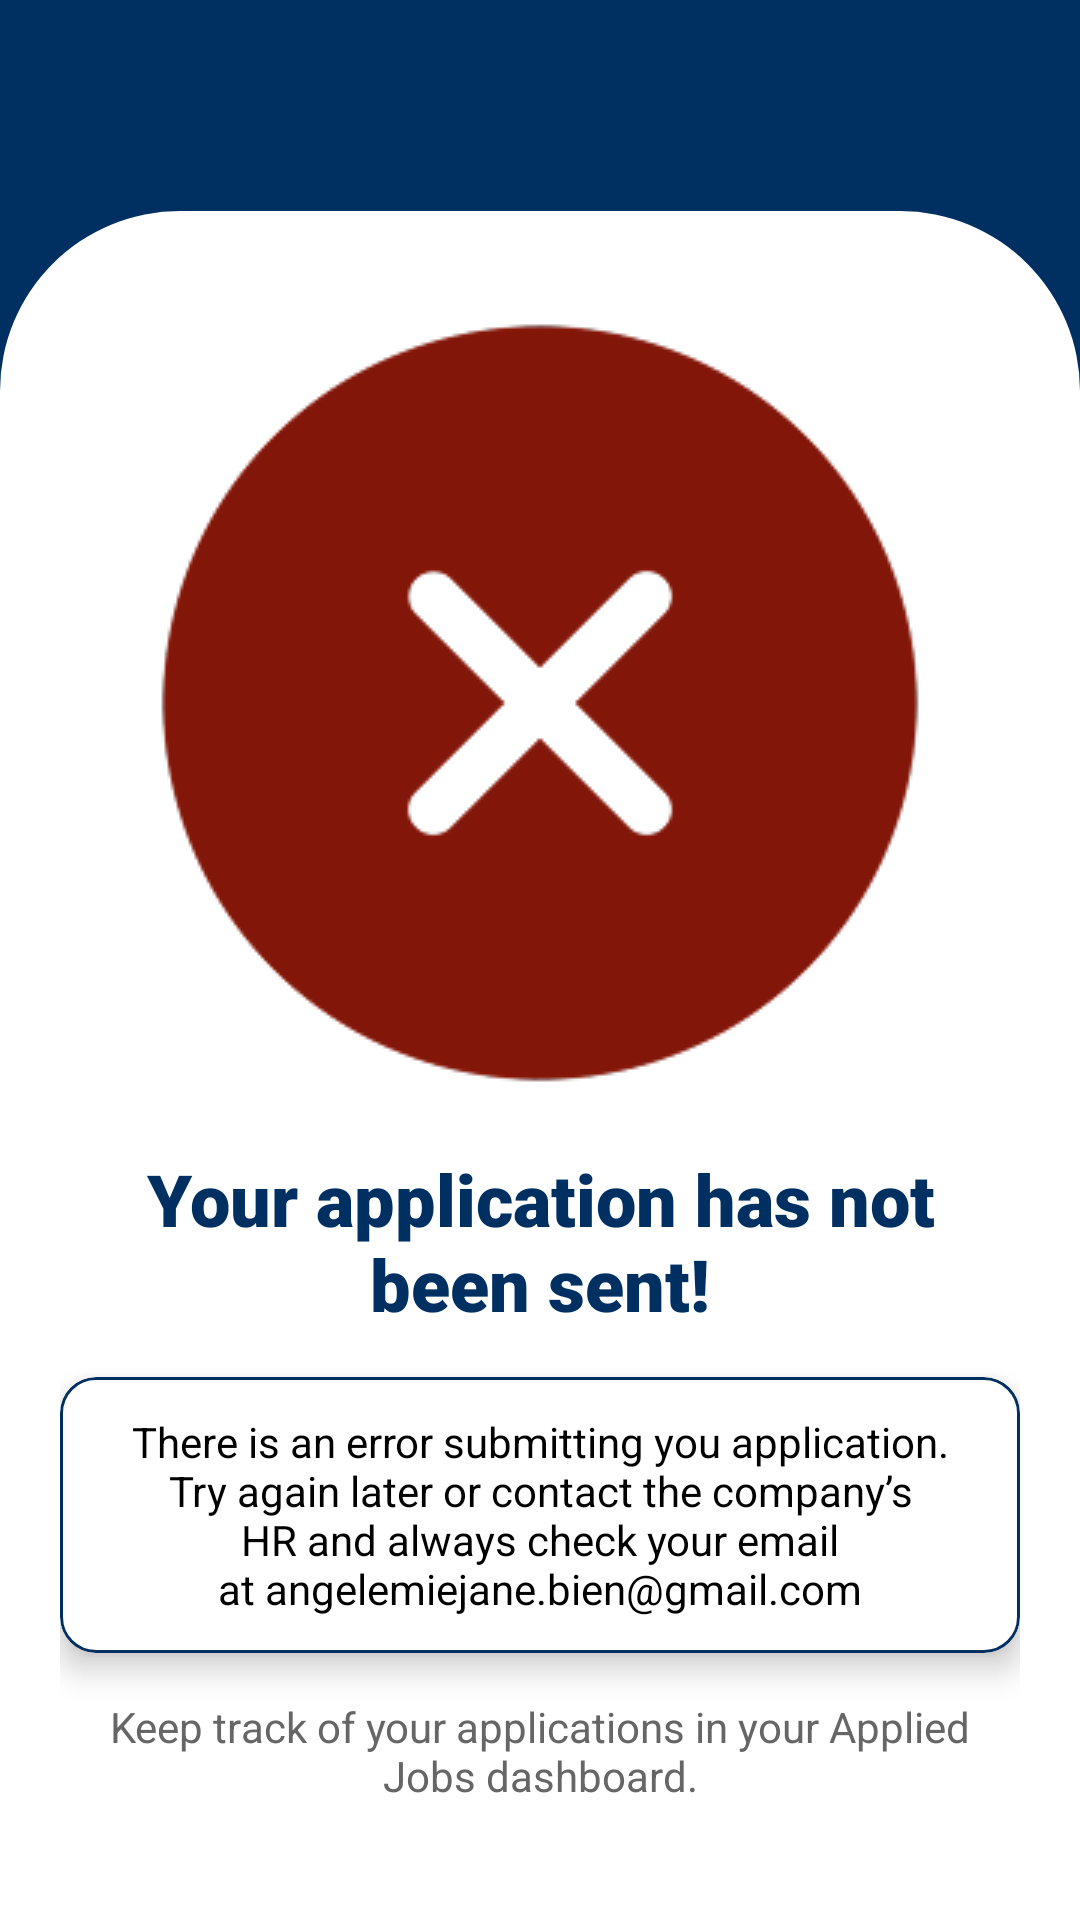

Write the Android layout XML for this screen, with the resource values it uses.
<!-- AndroidManifest.xml: application theme Theme.UAAGI_APP -->
<!-- res/layout/fragment_careers_apply_error.xml -->
<?xml version="1.0" encoding="utf-8"?>
<FrameLayout
    xmlns:android="http://schemas.android.com/apk/res/android"
    xmlns:app="http://schemas.android.com/apk/res-auto"
    xmlns:tools="http://schemas.android.com/tools"
    android:id="@+id/container"
    android:layout_width="match_parent"
    android:layout_height="match_parent"
    android:background="@color/DarkBlue"
    tools:context=".ui.users.FragmentsHomePage.Profile">

    <ScrollView
        android:layout_width="match_parent"
        android:layout_height="match_parent"
        android:fillViewport="true"
        android:scrollbars="none">

        <LinearLayout
            android:layout_width="match_parent"
            android:layout_height="wrap_content"
            android:background="@color/DarkBlue"
            android:orientation="vertical">

            <RelativeLayout
                android:layout_width="match_parent"
                android:layout_height="wrap_content">

                <RelativeLayout
                    android:id="@+id/layoutHeader"
                    android:layout_width="match_parent"
                    android:layout_height="180dp"
                    android:layout_marginTop="40dp"
                    android:background="@color/DarkBlue"/>

                <LinearLayout
                    android:id="@+id/cardProfileInfo"
                    android:layout_width="match_parent"
                    android:layout_height="match_parent"
                    android:layout_below="@id/layoutHeader"
                    android:layout_marginTop="-150dp"
                    android:background="@drawable/profile_card"
                    android:orientation="vertical"
                    android:paddingStart="20dp"
                    android:paddingTop="30dp"
                    android:paddingEnd="20dp"
                    android:paddingBottom="24dp">

                    <ImageView
                        android:layout_marginBottom="15dp"
                        android:layout_width="match_parent"
                        android:layout_height="wrap_content"
                        android:src="@drawable/failed"/>

                    <TextView
                        android:layout_width="match_parent"
                        android:layout_height="wrap_content"
                        android:fontFamily="sans-serif-black"
                        android:gravity="center"
                        android:text="Your application has not been sent!"
                        android:textColor="@color/DarkBlue"
                        android:textSize="24sp" />

                    <com.google.android.material.card.MaterialCardView
                        android:layout_width="match_parent"
                        android:layout_height="wrap_content"
                        android:layout_marginTop="15dp"
                        app:cardBackgroundColor="@color/White"
                        app:cardElevation="6dp"
                        app:strokeColor="@color/DarkBlue"
                        app:strokeWidth="1dp">

                        <TextView
                            android:layout_width="match_parent"
                            android:layout_height="wrap_content"
                            android:padding="12dp"
                            android:text="There is an error submitting you application. Try again later or contact the company’s HR and always check your email at angelemiejane.bien@gmail.com"
                            android:textColor="@color/Black"
                            android:textAlignment="center"/>

                    </com.google.android.material.card.MaterialCardView>

                    <TextView
                        android:id="@+id/JobPosition"
                        android:layout_width="match_parent"
                        android:layout_height="wrap_content"
                        android:layout_marginTop="15dp"
                        android:gravity="center"
                        android:text="Keep track of your applications in your Applied Jobs dashboard."
                        android:textColor="#666666"
                        android:textSize="14sp"

                        />



                </LinearLayout>

            </RelativeLayout>


        </LinearLayout>

    </ScrollView>

</FrameLayout>
<!-- resources referenced by this layout -->
<resources>
  <color name="Black">#FF000000</color>
  <color name="DarkBlue">#002F62</color>
  <color name="White">#FFFFFFFF</color>
  <!-- drawable failed: png bitmap (drawable, 12738 bytes) -->
  <!-- drawable profile_card (drawable) -->
  <?xml version="1.0" encoding="utf-8"?>
  <shape xmlns:android="http://schemas.android.com/apk/res/android"
      android:shape="rectangle">
      <solid android:color="#FFFFFF" />
      <corners
          android:topLeftRadius="60dp"
          android:topRightRadius="60dp" />
  </shape>
  <style name="Theme.UAAGI_APP" parent="Base.Theme.UAAGI_APP" />
  <style name="Base.Theme.UAAGI_APP" parent="Theme.Material3.DayNight.NoActionBar">
          
          <item name="colorPrimary">@color/DarkBlue</item>
          <item name="colorPrimaryVariant">@color/DarkBlue</item>
          <item name="android:windowBackground">@color/White</item>
          <item name="cardBackgroundColor">@color/White</item>
      </style>
</resources>
